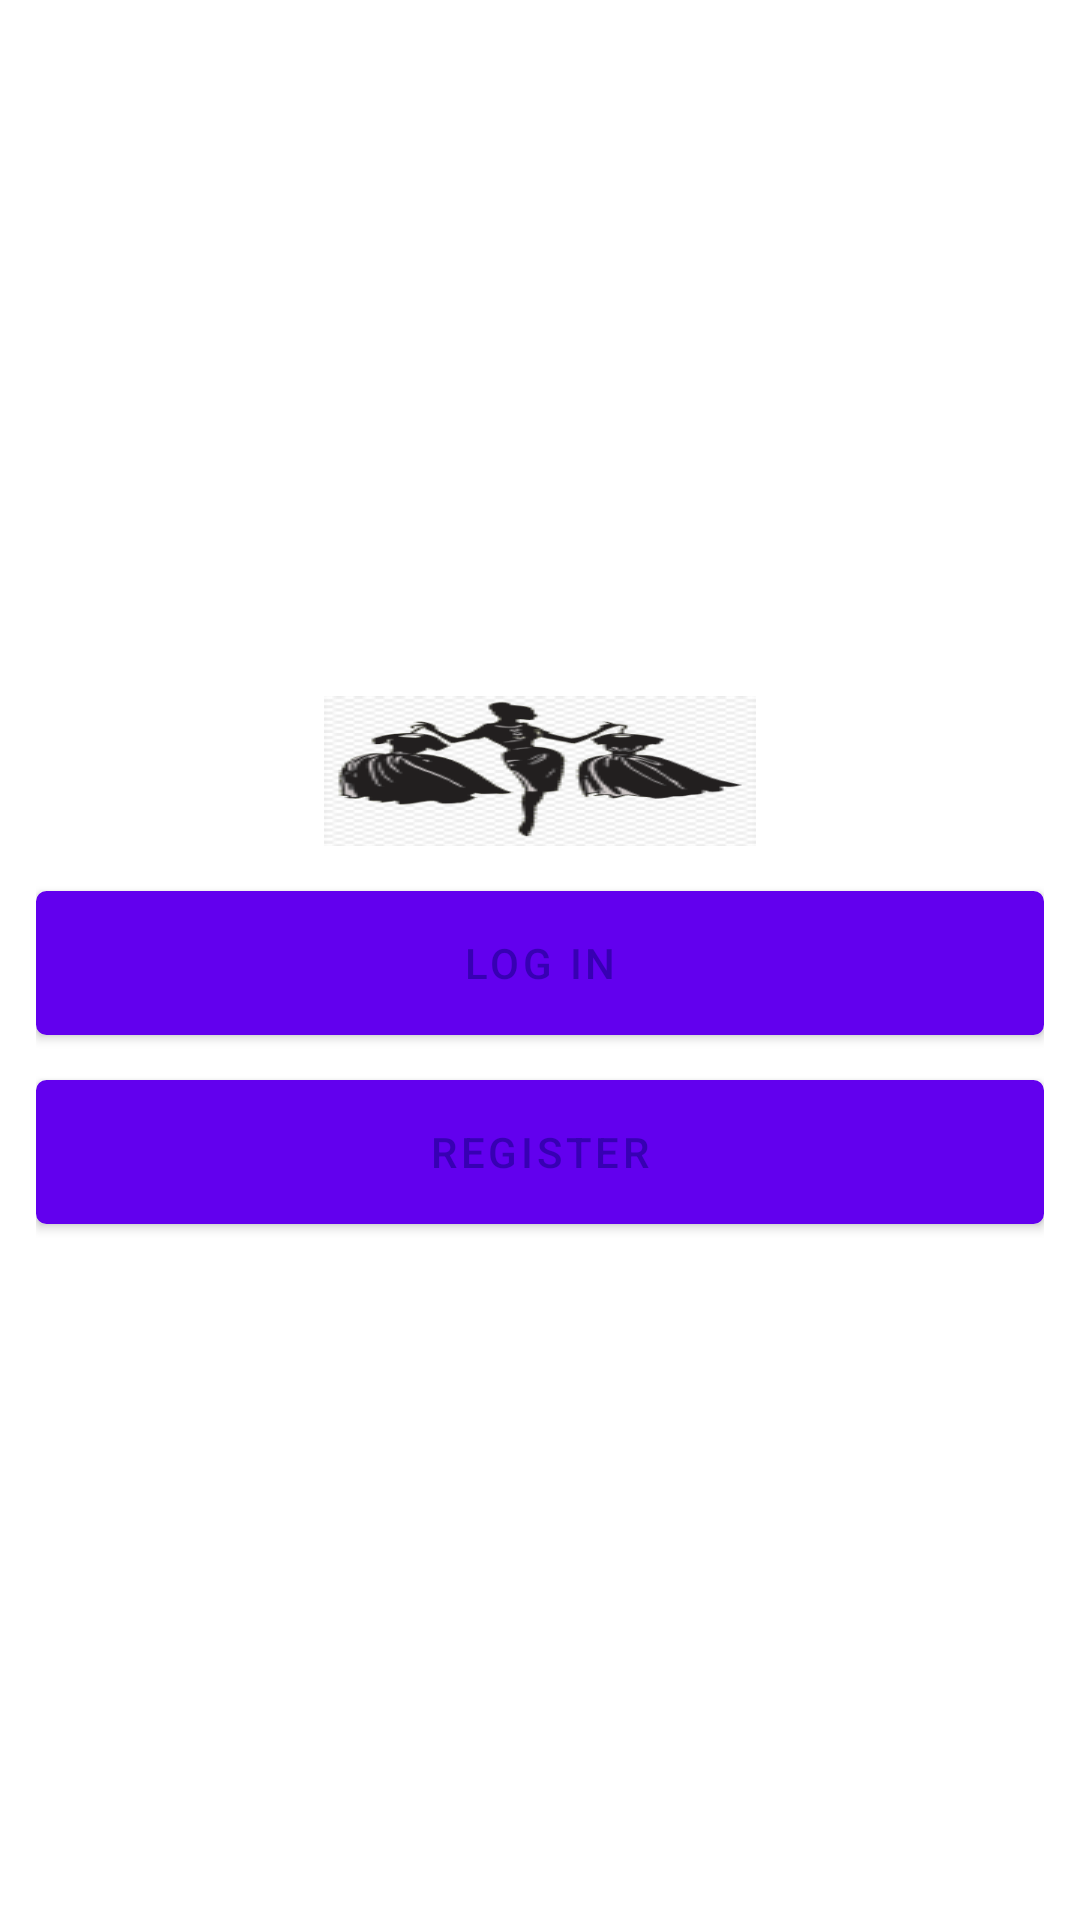

This screen was rendered from an Android layout file. Write that file and the resources it references.
<!-- AndroidManifest.xml: application theme Theme.RecentVerInstacloneForSuccess -->
<!-- res/layout/activity_start.xml -->
<?xml version="1.0" encoding="utf-8"?>
<LinearLayout
    xmlns:android="http://schemas.android.com/apk/res/android"
    xmlns:app="http://schemas.android.com/apk/res-auto"
    xmlns:tools="http://schemas.android.com/tools"
    android:layout_width="match_parent"
    android:layout_height="match_parent"
    android:gravity="center"
    android:padding="12dp"
    android:orientation="vertical"
    tools:context=".StartActivity">

    <ImageView
        android:layout_width="wrap_content"
        android:layout_height="50dp"
        android:background="@drawable/logo"/>
    <Button
        android:layout_width="match_parent"
        android:layout_height="wrap_content"
        android:text="log in"
        android:id="@+id/login"
        android:layout_marginTop="15dp"
        android:textColor="@color/purple_700"
        android:background="@drawable/button_background"/>
    <Button
        android:layout_width="match_parent"
        android:layout_height="wrap_content"
        android:text="register"
        android:id="@+id/register"
        android:layout_marginTop="15dp"
        android:textColor="@color/purple_700"
        android:background="@drawable/button_background"/>
</LinearLayout>
<!-- resources referenced by this layout -->
<resources>
  <color name="purple_700">#FF3700B3</color>
  <!-- drawable button_background (drawable) -->
  <?xml version="1.0" encoding="utf-8"?>
  <shape xmlns:android="http://schemas.android.com/apk/res/android"
      android:shape="rectangle">
      <corners android:radius="3dp"/>
      <solid android:color="#eee"/>
      <stroke android:width="1dp"
          android:color="@color/purple_700"/>
  
  </shape>
  <!-- drawable logo: png bitmap (drawable, 20182 bytes) -->
  <style name="Theme.RecentVerInstacloneForSuccess" parent="Theme.MaterialComponents.DayNight.DarkActionBar">
  
          
          <item name="colorPrimary">@color/purple_500</item>
          <item name="colorPrimaryVariant">@color/purple_700</item>
          <item name="colorOnPrimary">@color/white</item>
          
          <item name="colorSecondary">@color/teal_200</item>
          <item name="colorSecondaryVariant">@color/teal_700</item>
          <item name="colorOnSecondary">@color/black</item>
          
          <item name="android:statusBarColor" tools:targetApi="l">?attr/colorPrimaryVariant</item>
          
      </style>
  <color name="purple_500">#FF6200EE</color>
  <color name="white">#FFFFFFFF</color>
  <color name="teal_200">#FF03DAC5</color>
  <color name="teal_700">#FF018786</color>
  <color name="black">#FF000000</color>
</resources>
